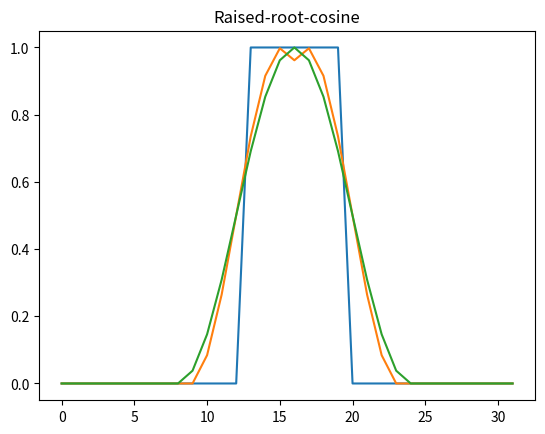

The script that saved this image:
import numpy as np


def rrc_coeffs(size, beta, cutoff):
    coeffs = np.zeros(size)
    center = size // 2

    range0 = (1 - beta) * cutoff
    range1 = (1 + beta) * cutoff

    if size < 2 * (1 + np.floor(range1)):
        raise Exception("filter size too small")

    i = 0
    while i < np.floor(range0):
        coeffs[center + i] = 1.0
        coeffs[center - i] = 1.0
        i += 1
    while i < np.floor(range1):
        arg = np.pi * (i - range0) / (2 * beta * cutoff)
        rc = 0.5 * (1.0 + np.cos(arg))
        coeffs[center + i] = rc
        coeffs[center - i] = rc
        i += 1

    return coeffs


if __name__ == "__main__":
    from matplotlib import pyplot as plt

    plt.title("Raised-root-cosine")
    plt.plot(rrc_coeffs(32, 0.0, 4), label=r"\beta=0")
    plt.plot(rrc_coeffs(32, 0.8, 4), label=r"\beta=0.8")
    plt.plot(rrc_coeffs(32, 1.0, 4), label=r"\beta=1.0")
    plt.savefig("raised-root-cosine.png")
